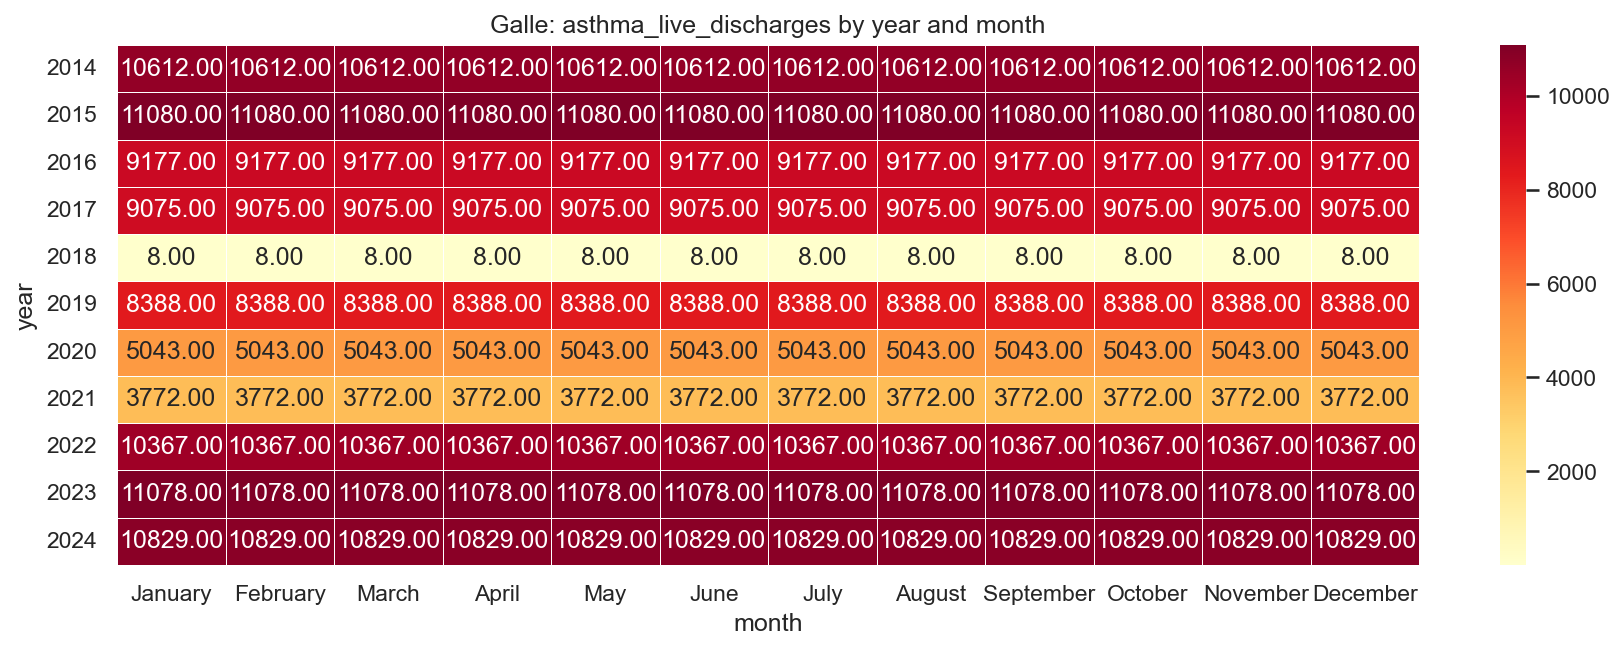

Source data for this figure (header and first rows):
year, January, February, March, April, May, June, July, August, September, October, November, December
2014, 10612, 10612, 10612, 10612, 10612, 10612, 10612, 10612, 10612, 10612, 10612, 10612
2015, 11080, 11080, 11080, 11080, 11080, 11080, 11080, 11080, 11080, 11080, 11080, 11080
2016, 9177, 9177, 9177, 9177, 9177, 9177, 9177, 9177, 9177, 9177, 9177, 9177
2017, 9075, 9075, 9075, 9075, 9075, 9075, 9075, 9075, 9075, 9075, 9075, 9075
2018, 8.0, 8.0, 8.0, 8.0, 8.0, 8.0, 8.0, 8.0, 8.0, 8.0, 8.0, 8.0
2019, 8388, 8388, 8388, 8388, 8388, 8388, 8388, 8388, 8388, 8388, 8388, 8388
2020, 5043, 5043, 5043, 5043, 5043, 5043, 5043, 5043, 5043, 5043, 5043, 5043
2021, 3772, 3772, 3772, 3772, 3772, 3772, 3772, 3772, 3772, 3772, 3772, 3772
2022, 10367, 10367, 10367, 10367, 10367, 10367, 10367, 10367, 10367, 10367, 10367, 10367
2023, 11078, 11078, 11078, 11078, 11078, 11078, 11078, 11078, 11078, 11078, 11078, 11078
2024, 10829, 10829, 10829, 10829, 10829, 10829, 10829, 10829, 10829, 10829, 10829, 10829
